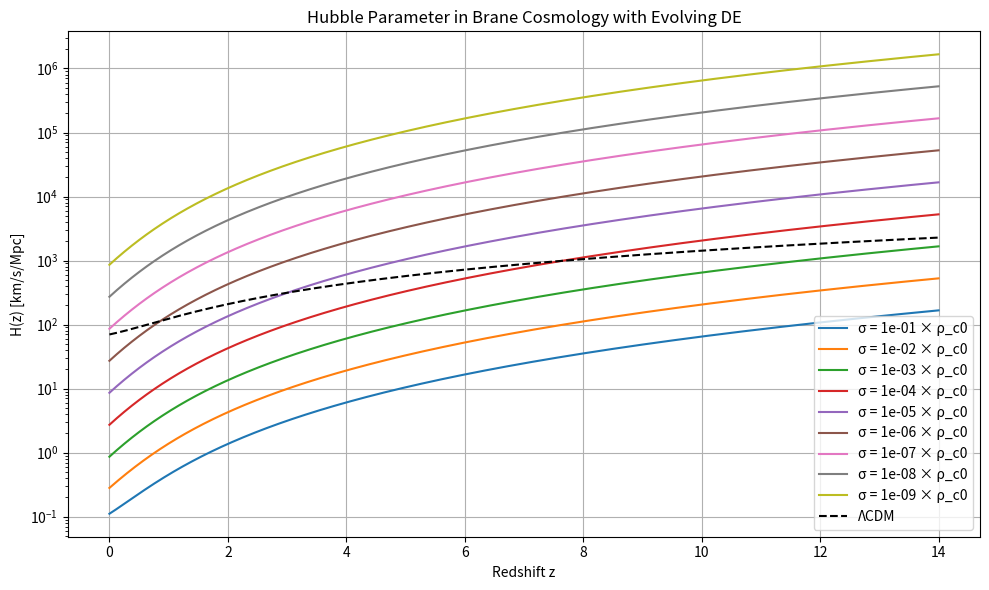

Write the Python code that produced this figure. (Note: this script raises an exception after producing the figure.)
import numpy as np
import matplotlib.pyplot as plt
from scipy.integrate import cumulative_trapezoid
# Constants
c_km_s = 299792.458  # speed of light in km/s
H0 = 70.0  # Hubble parameter in km/s/Mpc
H0_SI = H0 / (3.0857e19)  # H0 in 1/s
G = 6.67430e-11  # gravitational constant in m^3/kg/s^2
rho_crit_0 = 3 * H0_SI**2 / (8 * np.pi * G)  # critical density today in kg/m^3

# Redshift and scale factor
z = np.linspace(0, 14, 1000)
a = 1 / (1 + z)

# Cosmological parameters
Om0 = 0.3
Or0 = 0.001
Ode0 = 0.7
OmegaK = 0.0  # Assume flatness

# Dark Energy Evolution - CPL parameterization
w0 = -1.0
wa = 0.2

def w_z(z):
    return w0 + wa * z / (1 + z)

def rho_de_z(z):
    return Ode0 * rho_crit_0 * (1 + z) ** (3 * (1 + w0 + wa)) * np.exp(-3 * wa * z / (1 + z))

# Brane tension values (scaled)
sigmas = [1e-1, 1e-2, 1e-3, 1e-4, 1e-5, 1e-6, 1e-7, 1e-8, 1e-9]
sigmas = [s * rho_crit_0 for s in sigmas]

# Energy densities
rho_m = Om0 * rho_crit_0 * a**-3
rho_r = Or0 * rho_crit_0 * a**-4
rho_total = rho_m + rho_r
rho_de = rho_de_z(z)

# LCDM Hubble function
lcdm_density = Om0 * a**-3 + Or0 * a**-4 + Ode0 + OmegaK * a**-2
H_LCDM = H0 * np.sqrt(lcdm_density)

# Brane cosmology: loop over sigmas
fig1 = plt.figure(figsize=(10, 6))
for sigma in sigmas:
    brane_term = 1 + rho_total / (2 * sigma)
    H2 = (8 * np.pi * G / 3) * (rho_total + rho_de) * brane_term
    H_brane = np.sqrt(H2) * (3.0857e19 / 1000)  # convert from 1/s to km/s/Mpc
    plt.plot(z, H_brane, label=f'σ = {sigma / rho_crit_0:.0e} × ρ_c0')

plt.plot(z, H_LCDM, '--k', label='ΛCDM')
plt.yscale('log')
plt.xlabel('Redshift z')
plt.ylabel('H(z) [km/s/Mpc]')
plt.title('Hubble Parameter in Brane Cosmology with Evolving DE')
plt.legend()
plt.grid(True)
plt.tight_layout()
plt.show()
fig1.savefig('figures/hubble_param_redshift_braneworld.png')

# Brane correction factor
fig2 = plt.figure(figsize=(10, 4))
for sigma in sigmas:
    brane_term = 1 + rho_total / (2 * sigma)
    plt.plot(z, brane_term, label=f'σ = {sigma / rho_crit_0:.0e} × ρ_c0')
plt.xlabel('Redshift z')
plt.ylabel(r'$1 + \rho/(2\sigma)$')
plt.title('Brane Correction Factor')
plt.legend()
plt.grid(True)
plt.yscale('log')
plt.tight_layout()
plt.show()
fig1.savefig('figures/braneworldterm_redshift_evolution.png')